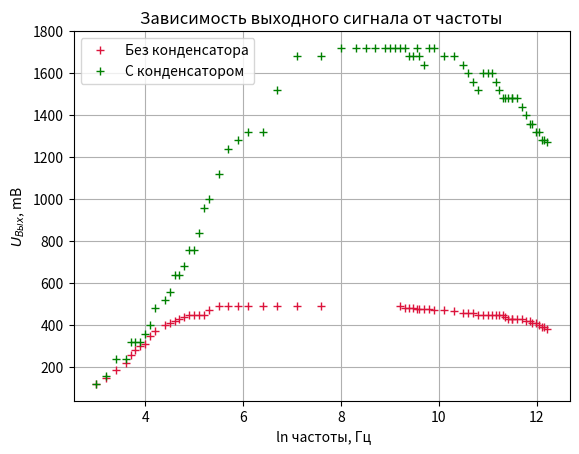

Generate this figure with matplotlib:
from scipy.interpolate import interp1d
import matplotlib.pyplot as plt 
import numpy as np
#0.1 mm
x = np.array([3, 3.2, 3.4, 3.6, 3.7, 3.8, 3.9, 4, 4.1, 4.2, 4.4, 4.5, 4.6, 4.7, 4.8, 4.9, 5, 5.1, 5.2, 5.3, 5.5, 5.7, 5.9, 6.1, 6.4, 6.7, 7.1, 7.6, 9.2, 9.3, 9.39, 9.47, 9.55, 9.6, 9.7, 9.8, 9.9, 10.1, 10.3, 10.5, 10.6, 10.7, 10.8, 10.9, 11, 11.08, 11.16, 11.23, 11.3, 11.35, 11.41, 11.5, 11.5, 11.6, 11.7, 11.78, 11.85, 11.9, 11.98, 12.05, 12.1, 12.15, 12.21])
y = np.array([120, 148, 184, 220, 260, 280, 300, 310, 350, 370, 400, 410, 420, 430, 440, 450, 450, 450, 450, 470, 490, 490, 490, 490, 490, 490, 490, 490, 490, 480, 480, 480, 475, 475, 475, 475, 470, 470, 465, 460, 460, 460, 450, 450, 450, 450, 450, 450, 450, 440, 430, 430, 430, 430, 430, 420, 420, 410, 410, 400, 390, 390, 380])
x2 = np.array([3, 3.2, 3.4, 3.6, 3.7, 3.8, 3.9, 4, 4.1, 4.2, 4.4, 4.5, 4.6, 4.7, 4.8, 4.9, 5, 5.1, 5.2, 5.3, 5.5, 5.7, 5.9, 6.1, 6.4, 6.7, 7.1, 7.6, 8, 8.3, 8.5, 8.7, 8.9, 9, 9.1, 9.2, 9.3, 9.39, 9.47, 9.55, 9.6, 9.7, 9.8, 9.9, 10.1, 10.3, 10.5, 10.6, 10.7, 10.8, 10.9, 11, 11.08, 11.16, 11.23, 11.3, 11.35, 11.41, 11.5, 11.5, 11.6, 11.7, 11.78, 11.85, 11.9, 11.98, 12.05, 12.1, 12.15, 12.21])
y2 = np.array([120, 160, 240, 240, 320, 320, 320, 360, 400, 480, 520, 560, 640, 640, 680, 760, 760, 840, 960, 1000, 1120, 1240, 1280, 1320, 1320, 1520, 1680, 1680, 1720, 1720, 1720, 1720, 1720, 1720, 1720, 1720, 1720, 1680, 1680, 1720, 1680, 1640, 1720, 1720, 1680, 1680, 1640, 1600, 1560, 1520, 1600, 1600, 1600, 1560, 1520, 1480, 1480, 1480, 1480, 1480, 1480, 1440, 1400, 1360, 1360, 1320, 1320, 1280, 1280, 1270])

plt.plot(x, y, '+',color='crimson')
plt.plot(x2, y2, '+',color='green')
plt.grid(True)
plt.ylabel('$U_{ \t{Bыx}}$, mB')
plt.xlabel(' ln частоты, Гц')
plt.title('Зависимость выходного сигнала от частоты')
plt.savefig('z25.pdf',dpi=300)
plt.legend(( "Без конденсатора", "С конденсатором"))
plt.show()

